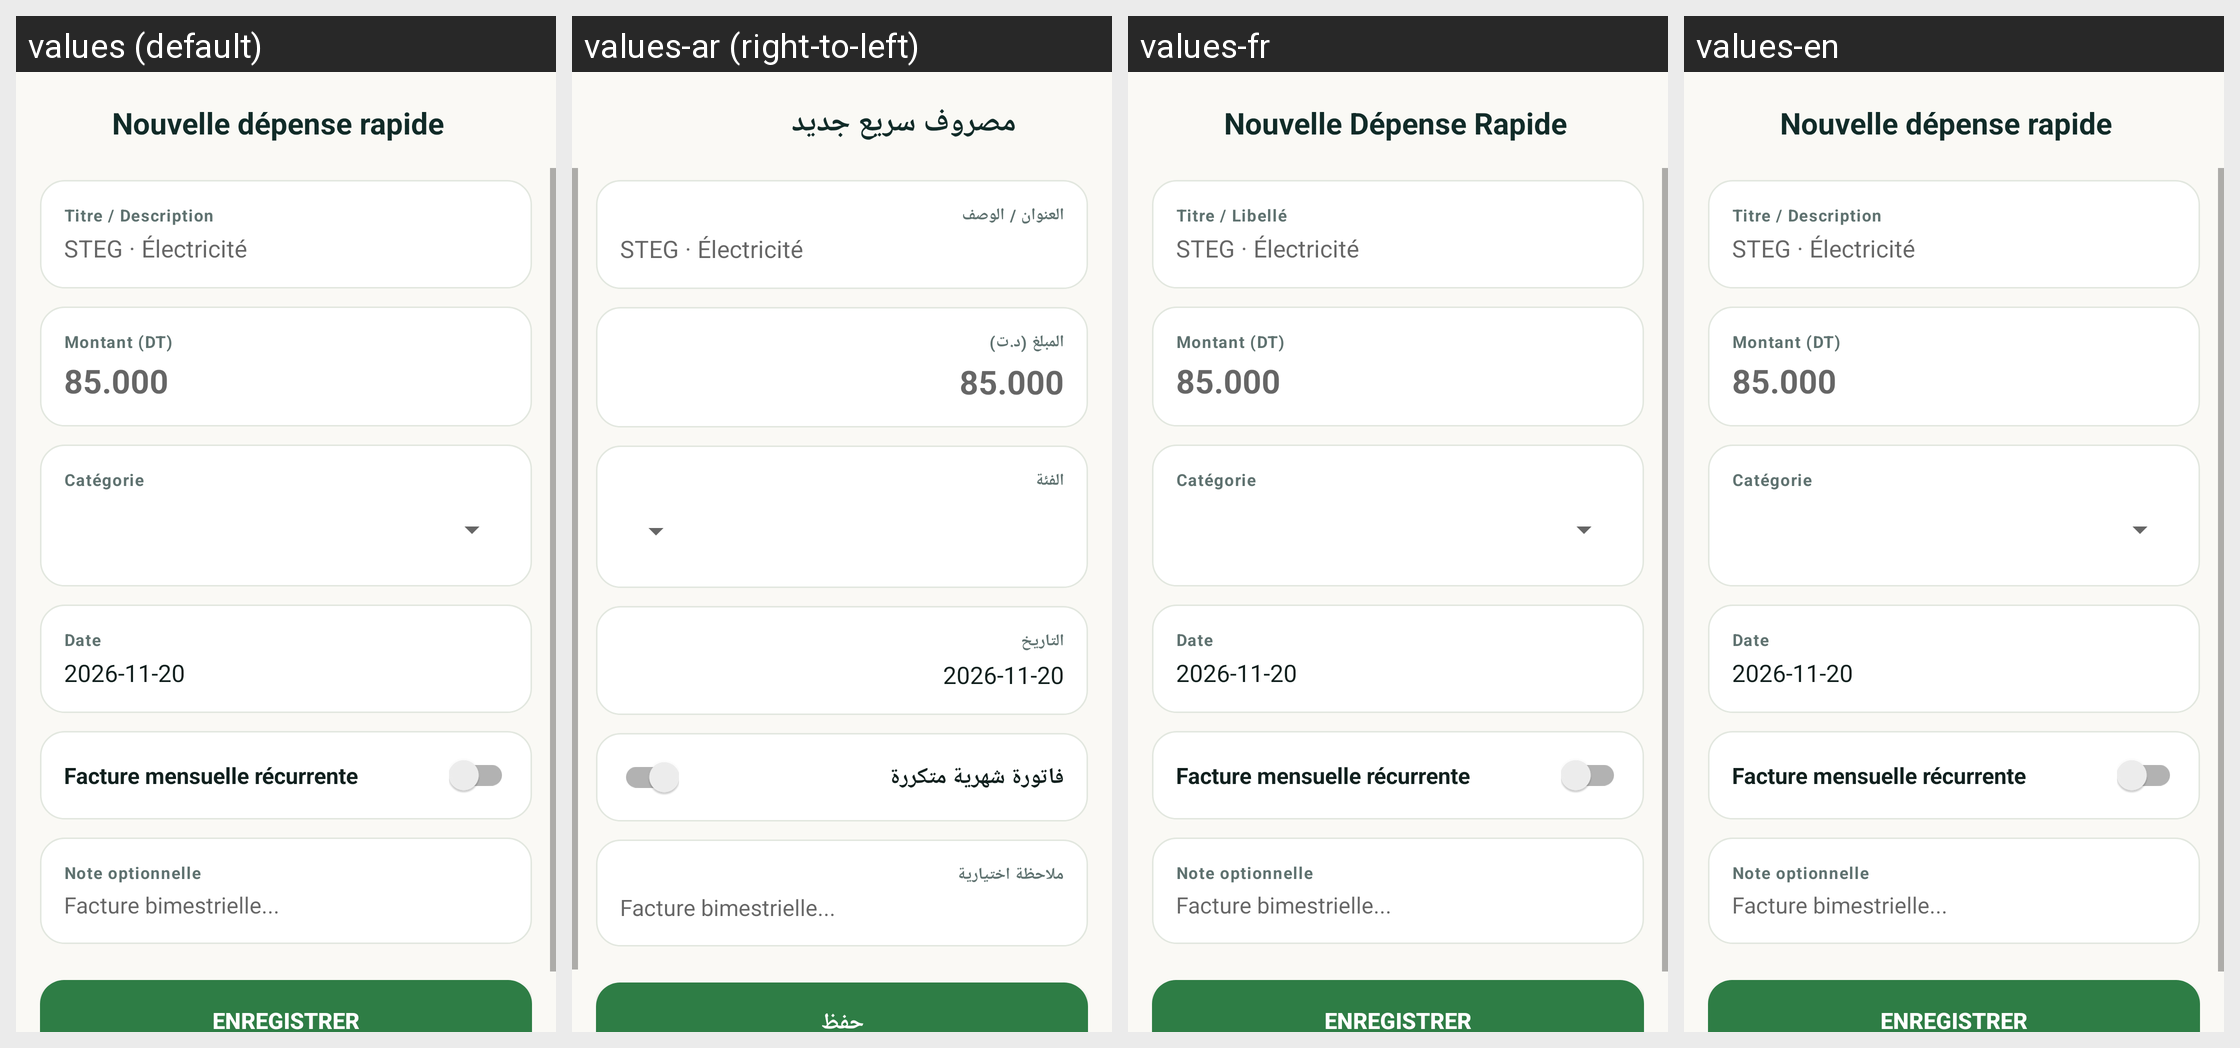

Strings drawn on this Android screen and how each of the app's shown locales translates them:
Android screen res/layout/activity_add_expense.xml rendered under 4 locales, left to right: values (default), values-ar (right-to-left), values-fr, values-en. Device: Nexus 5 (rendered at 1080×1920; each locale shown at half size, 540×960, under a caption strip naming it); theme AppTheme.
Strings drawn on this screen, with the default value and each locale's value (text and hints the layout hard-codes, and strings that could not be matched under every locale, appear in the picture but are not listed):

add_expense_title
  values: Nouvelle dépense rapide
  values-ar: مصروف سريع جديد
  values-fr: Nouvelle Dépense Rapide
  values-en: Nouvelle dépense rapide  [not translated; the default value is used]

expense_field_title
  values: Titre / Description
  values-ar: العنوان / الوصف
  values-fr: Titre / Libellé
  values-en: Titre / Description  [not translated; the default value is used]

expense_field_amount
  values: Montant (DT)
  values-ar: المبلغ (د.ت)
  values-fr: Montant (DT)
  values-en: Montant (DT)  [not translated; the default value is used]

expense_field_category
  values: Catégorie
  values-ar: الفئة
  values-fr: Catégorie
  values-en: Catégorie  [not translated; the default value is used]

expense_field_date
  values: Date
  values-ar: التاريخ
  values-fr: Date
  values-en: Date  [not translated; the default value is used]

expense_field_recurring
  values: Facture mensuelle récurrente
  values-ar: فاتورة شهرية متكررة
  values-fr: Facture mensuelle récurrente
  values-en: Facture mensuelle récurrente  [not translated; the default value is used]

expense_field_note
  values: Note optionnelle
  values-ar: ملاحظة اختيارية
  values-fr: Note optionnelle
  values-en: Note optionnelle  [not translated; the default value is used]

btn_save
  values: Enregistrer
  values-ar: حفظ
  values-fr: Enregistrer
  values-en: Enregistrer  [not translated; the default value is used]
